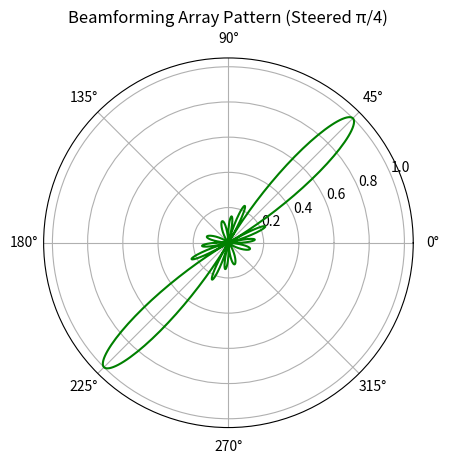

Reproduce this figure in Python. (Note: this script raises an exception after producing the figure.)
import numpy as np
import matplotlib.pyplot as plt

theta = np.linspace(-np.pi, np.pi, 1000)
N = 8
d = 0.5
beta = np.pi / 4  # Steering angle

AF = np.abs(np.sum([
    np.exp(1j * 2 * np.pi * d * n * np.sin(theta - beta)) for n in range(N)
], axis=0))

AF /= np.max(AF)

plt.polar(theta, AF, color='green')
plt.title("Beamforming Array Pattern (Steered π/4)")
plt.savefig("images/beamforming_array.png")
plt.show()
